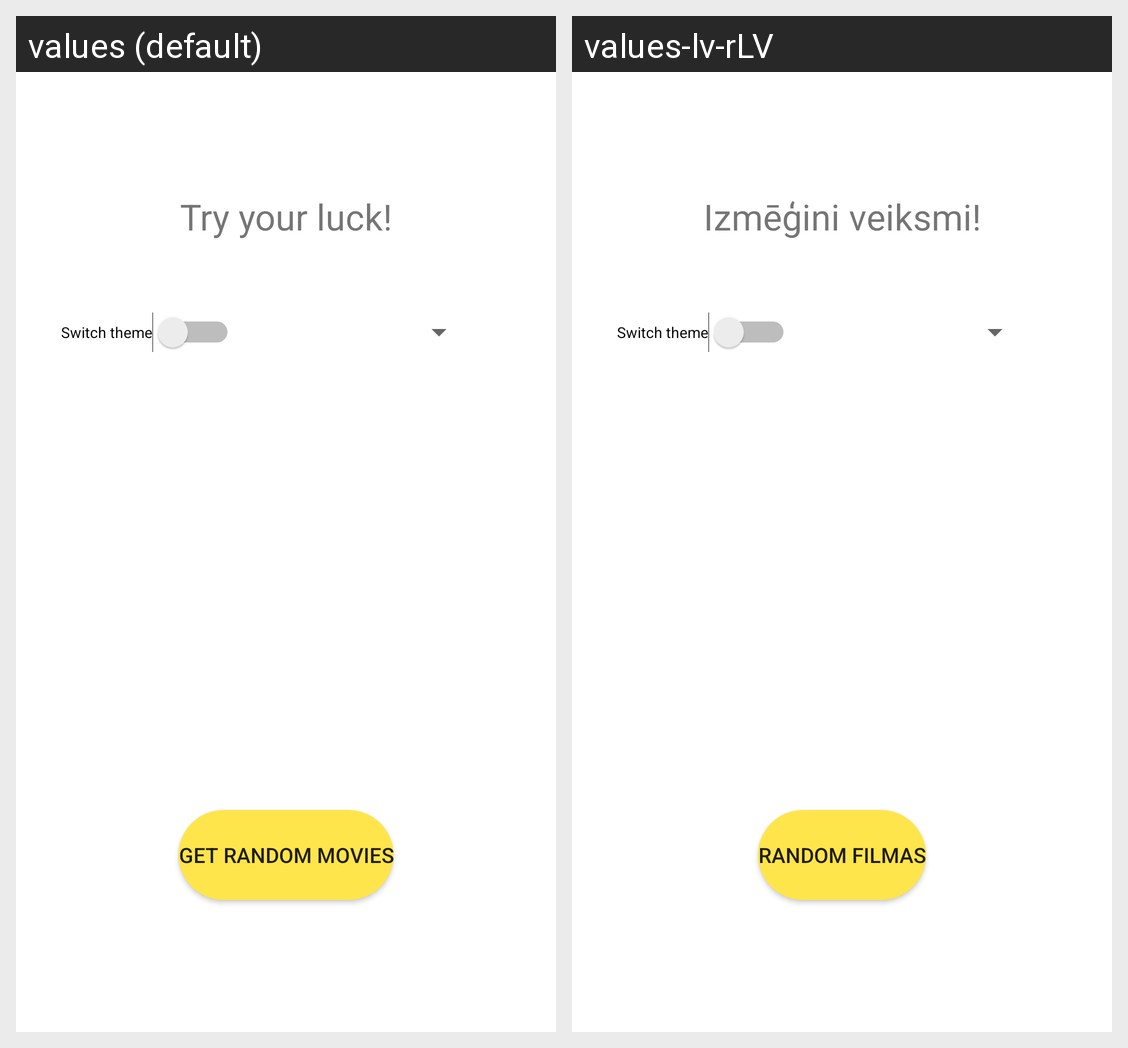

This grid shows one Android layout under two languages. Give, for every string resource on the screen, its name, the default text and each shown locale's text.
Android screen res/layout/fragment_home.xml rendered under 2 locales, left to right: values (default), values-lv-rLV. Device: Nexus 5 (rendered at 1080×1920; each locale shown at half size, 540×960, under a caption strip naming it); theme Theme.Pickamovie.
Strings drawn on this screen, with the default value and each locale's value (text and hints the layout hard-codes, and strings that could not be matched under every locale, appear in the picture but are not listed):

greeting_tryYourLuck
  values: Try your luck!
  values-lv-rLV: Izmēģini veiksmi!

get_random_movies
  values: Get random movies
  values-lv-rLV: Random filmas
